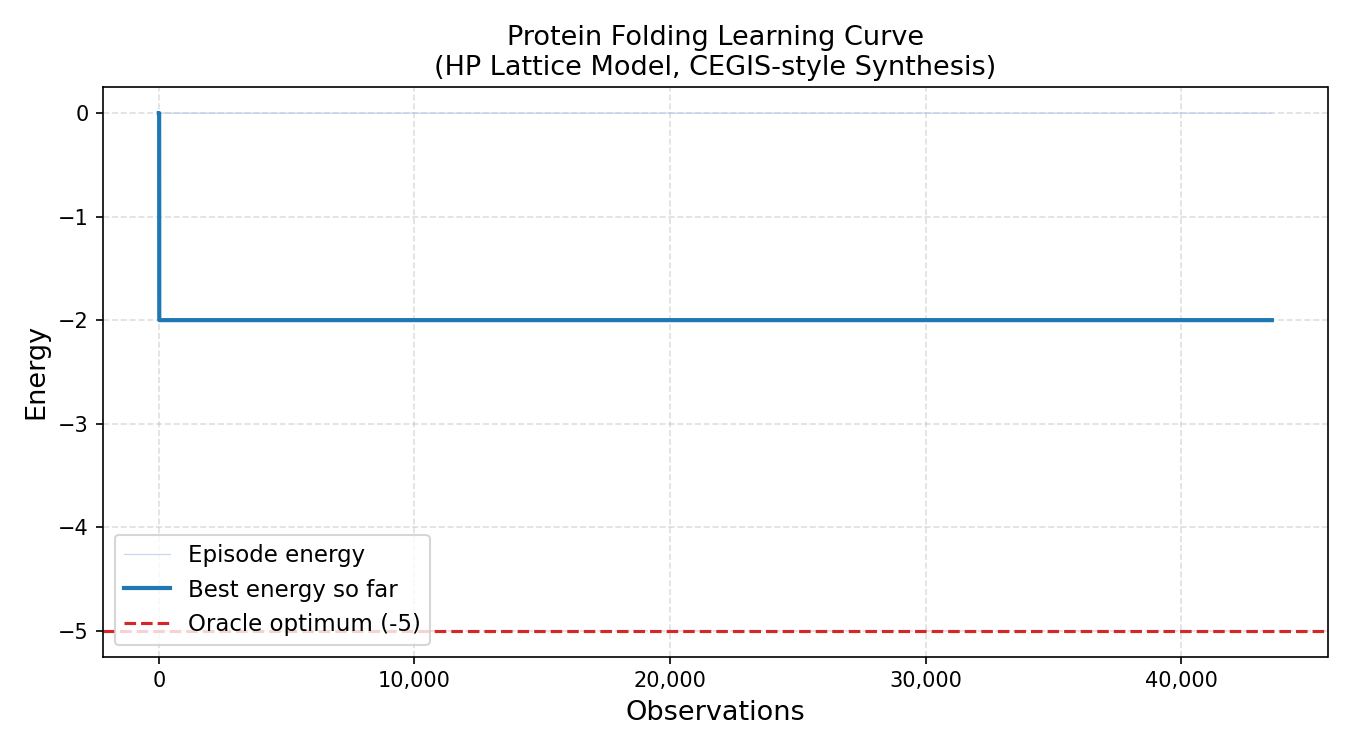

The data file committed next to this chart (first rows):
observations, contacts, energy, best_energy_so_far, oracle_best_contacts, oracle_best_energy, placed_residues, trajectory_complete
0, 0, 0, 0, 5, -5, 12, 1
1, 0, 0, 0, 5, -5, 12, 1
2, 0, 0, 0, 5, -5, 12, 1
3, 0, 0, 0, 5, -5, 12, 1
4, 0, 0, 0, 5, -5, 12, 1
5, 0, 0, 0, 5, -5, 12, 1
6, 0, 0, 0, 5, -5, 12, 1
7, 0, 0, 0, 5, -5, 12, 1
8, 0, 0, 0, 5, -5, 12, 1
9, 0, 0, 0, 5, -5, 12, 1
10, 0, 0, 0, 5, -5, 12, 1
11, 0, 0, 0, 5, -5, 12, 1
12, 0, 0, 0, 5, -5, 12, 1
13, 0, 0, 0, 5, -5, 12, 1
14, 2, -2, -2, 5, -5, 12, 1
15, 2, -2, -2, 5, -5, 12, 1
16, 2, -2, -2, 5, -5, 12, 1
17, 0, 0, -2, 5, -5, 12, 1
18, 0, 0, -2, 5, -5, 12, 1
19, 0, 0, -2, 5, -5, 12, 1
20, 0, 0, -2, 5, -5, 12, 1
21, 0, 0, -2, 5, -5, 12, 1
22, 0, 0, -2, 5, -5, 12, 1
23, 0, 0, -2, 5, -5, 12, 1
24, 0, 0, -2, 5, -5, 12, 1
25, 0, 0, -2, 5, -5, 12, 1
26, 0, 0, -2, 5, -5, 12, 1
27, 0, 0, -2, 5, -5, 12, 1
28, 0, 0, -2, 5, -5, 12, 1
29, 0, 0, -2, 5, -5, 12, 1
30, 0, 0, -2, 5, -5, 12, 1
31, 0, 0, -2, 5, -5, 12, 1
32, 0, 0, -2, 5, -5, 12, 1
33, 0, 0, -2, 5, -5, 12, 1
34, 0, 0, -2, 5, -5, 12, 1
35, 0, 0, -2, 5, -5, 12, 1
36, 0, 0, -2, 5, -5, 12, 1
37, 0, 0, -2, 5, -5, 12, 1
38, 0, 0, -2, 5, -5, 12, 1
39, 0, 0, -2, 5, -5, 12, 1
40, 0, 0, -2, 5, -5, 12, 1
41, 0, 0, -2, 5, -5, 12, 1
42, 0, 0, -2, 5, -5, 12, 1
43, 0, 0, -2, 5, -5, 12, 1
44, 0, 0, -2, 5, -5, 12, 1
45, 0, 0, -2, 5, -5, 12, 1
46, 0, 0, -2, 5, -5, 12, 1
47, 0, 0, -2, 5, -5, 12, 1
48, 0, 0, -2, 5, -5, 12, 1
49, 0, 0, -2, 5, -5, 12, 1
50, 0, 0, -2, 5, -5, 12, 1
51, 0, 0, -2, 5, -5, 12, 1
52, 0, 0, -2, 5, -5, 12, 1
53, 0, 0, -2, 5, -5, 12, 1
54, 0, 0, -2, 5, -5, 12, 1
55, 0, 0, -2, 5, -5, 12, 1
56, 0, 0, -2, 5, -5, 12, 1
57, 0, 0, -2, 5, -5, 12, 1
58, 0, 0, -2, 5, -5, 12, 1
59, 0, 0, -2, 5, -5, 12, 1
... 43,481 more rows
